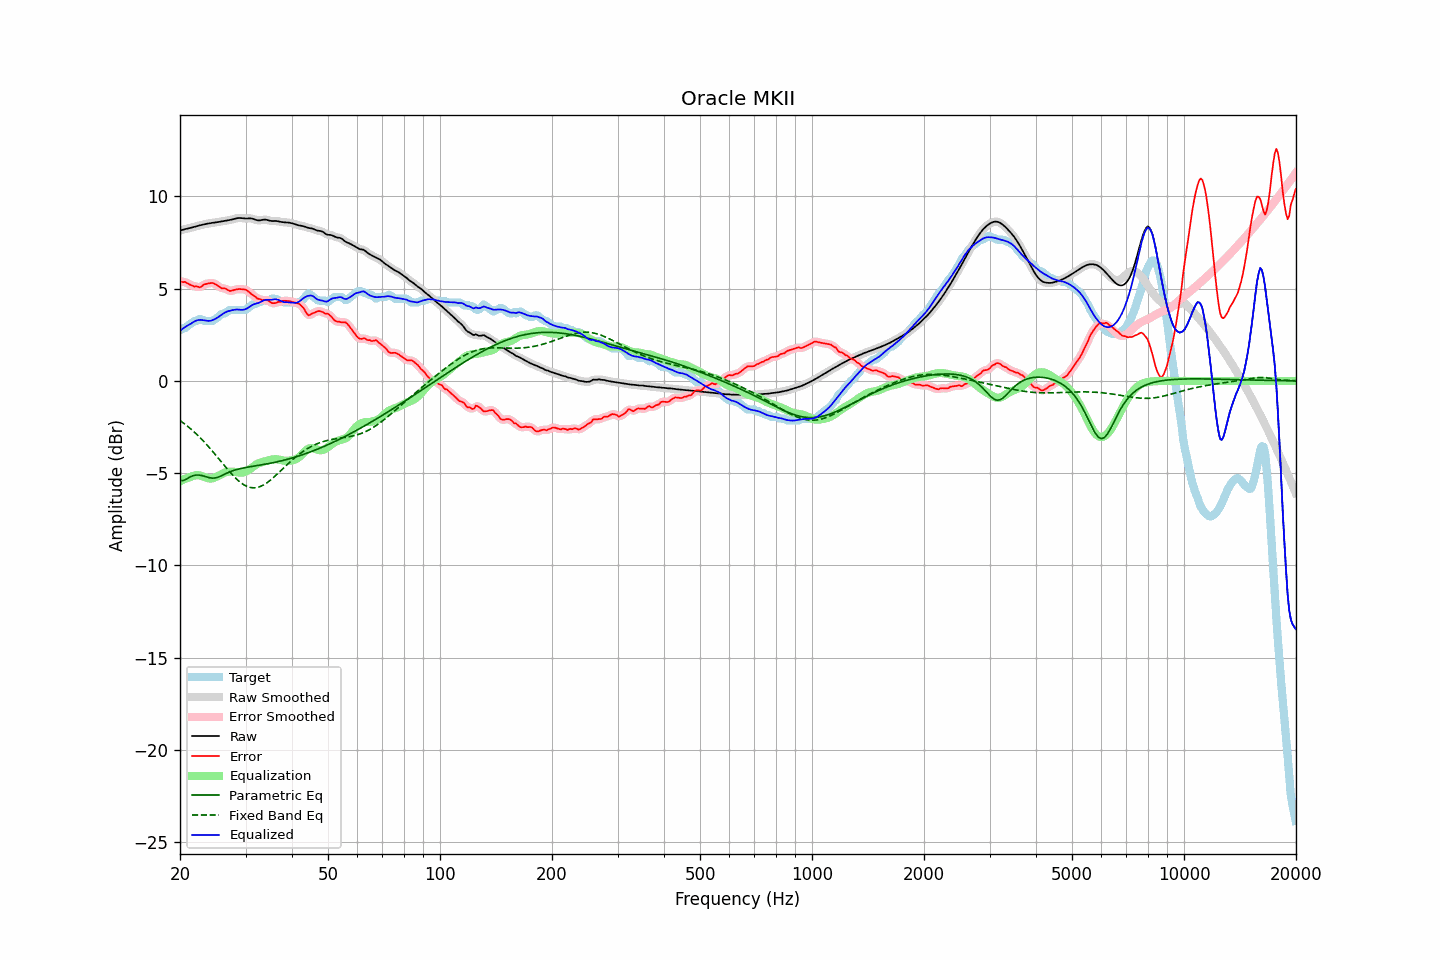

The table this chart was drawn from, first rows:
frequency, raw, error, smoothed, error_smoothed, equalization, parametric_eq, fixed_band_eq, equalized_raw, equalized_smoothed, target
20.00, 8.15, 5.40, 8.15, 5.39, -5.44, -5.40, -2.15, 2.71, 2.71, 2.75
20.20, 8.18, 5.37, 8.18, 5.38, -5.39, -5.40, -2.21, 2.78, 2.78, 2.80
20.40, 8.20, 5.35, 8.20, 5.37, -5.35, -5.40, -2.28, 2.85, 2.85, 2.85
20.61, 8.23, 5.37, 8.22, 5.35, -5.31, -5.36, -2.34, 2.91, 2.91, 2.85
20.81, 8.24, 5.32, 8.24, 5.32, -5.28, -5.32, -2.41, 2.96, 2.96, 2.92
21.02, 8.26, 5.27, 8.26, 5.28, -5.25, -5.27, -2.48, 3.02, 3.02, 2.99
21.23, 8.28, 5.22, 8.28, 5.23, -5.22, -5.22, -2.55, 3.06, 3.06, 3.06
21.44, 8.31, 5.19, 8.31, 5.18, -5.19, -5.18, -2.63, 3.11, 3.11, 3.11
21.66, 8.33, 5.16, 8.33, 5.15, -5.16, -5.14, -2.70, 3.17, 3.17, 3.17
21.87, 8.35, 5.11, 8.35, 5.13, -5.13, -5.12, -2.78, 3.23, 3.23, 3.24
22.09, 8.38, 5.13, 8.38, 5.11, -5.11, -5.10, -2.86, 3.27, 3.27, 3.25
22.31, 8.40, 5.11, 8.40, 5.09, -5.11, -5.10, -2.95, 3.29, 3.29, 3.29
22.54, 8.43, 5.07, 8.43, 5.09, -5.12, -5.11, -3.03, 3.30, 3.30, 3.35
22.76, 8.45, 5.09, 8.45, 5.11, -5.14, -5.12, -3.12, 3.31, 3.31, 3.35
22.99, 8.47, 5.16, 8.47, 5.16, -5.17, -5.14, -3.21, 3.30, 3.30, 3.31
23.22, 8.49, 5.23, 8.49, 5.21, -5.20, -5.17, -3.30, 3.29, 3.29, 3.25
23.45, 8.51, 5.25, 8.51, 5.25, -5.23, -5.19, -3.40, 3.27, 3.27, 3.25
23.69, 8.52, 5.27, 8.52, 5.28, -5.27, -5.22, -3.49, 3.26, 3.26, 3.25
23.92, 8.54, 5.29, 8.54, 5.29, -5.29, -5.24, -3.59, 3.25, 3.25, 3.25
24.16, 8.55, 5.30, 8.55, 5.30, -5.29, -5.26, -3.69, 3.26, 3.26, 3.25
24.40, 8.57, 5.31, 8.57, 5.30, -5.28, -5.27, -3.79, 3.28, 3.28, 3.25
24.65, 8.58, 5.29, 8.58, 5.28, -5.26, -5.27, -3.89, 3.32, 3.32, 3.29
24.89, 8.59, 5.24, 8.59, 5.24, -5.23, -5.26, -4.00, 3.36, 3.36, 3.35
25.14, 8.60, 5.19, 8.60, 5.19, -5.19, -5.24, -4.10, 3.41, 3.41, 3.41
25.39, 8.61, 5.13, 8.62, 5.12, -5.15, -5.21, -4.21, 3.47, 3.47, 3.48
25.65, 8.63, 5.07, 8.63, 5.07, -5.10, -5.17, -4.31, 3.53, 3.53, 3.56
25.91, 8.65, 5.02, 8.65, 5.03, -5.05, -5.13, -4.42, 3.59, 3.59, 3.63
26.16, 8.66, 5.01, 8.66, 5.01, -5.01, -5.09, -4.53, 3.66, 3.66, 3.65
26.43, 8.68, 5.02, 8.68, 5.00, -4.97, -5.05, -4.63, 3.71, 3.71, 3.66
26.69, 8.69, 4.97, 8.69, 4.96, -4.94, -5.01, -4.73, 3.75, 3.75, 3.73
26.96, 8.71, 4.91, 8.71, 4.92, -4.93, -4.97, -4.84, 3.78, 3.78, 3.79
27.23, 8.72, 4.87, 8.72, 4.89, -4.92, -4.93, -4.94, 3.80, 3.80, 3.85
27.50, 8.74, 4.89, 8.74, 4.89, -4.92, -4.90, -5.04, 3.82, 3.82, 3.85
27.77, 8.76, 4.91, 8.76, 4.91, -4.92, -4.87, -5.13, 3.84, 3.84, 3.85
28.05, 8.79, 4.94, 8.79, 4.94, -4.93, -4.84, -5.22, 3.86, 3.86, 3.85
28.33, 8.81, 4.96, 8.81, 4.96, -4.94, -4.81, -5.30, 3.87, 3.87, 3.85
28.62, 8.83, 4.97, 8.82, 4.97, -4.96, -4.79, -5.39, 3.87, 3.86, 3.85
28.90, 8.83, 4.98, 8.83, 4.98, -4.97, -4.77, -5.46, 3.86, 3.86, 3.85
29.19, 8.83, 4.98, 8.83, 4.98, -4.98, -4.75, -5.53, 3.85, 3.85, 3.85
29.48, 8.82, 4.97, 8.82, 4.97, -4.97, -4.73, -5.59, 3.85, 3.85, 3.85
29.78, 8.81, 4.96, 8.81, 4.96, -4.94, -4.71, -5.65, 3.87, 3.87, 3.85
30.08, 8.80, 4.94, 8.81, 4.93, -4.91, -4.69, -5.69, 3.90, 3.90, 3.87
30.38, 8.81, 4.88, 8.81, 4.88, -4.86, -4.68, -5.73, 3.95, 3.95, 3.93
30.68, 8.81, 4.81, 8.81, 4.81, -4.81, -4.66, -5.76, 4.01, 4.00, 4.00
30.99, 8.81, 4.74, 8.81, 4.74, -4.75, -4.65, -5.78, 4.06, 4.06, 4.07
31.30, 8.79, 4.66, 8.79, 4.68, -4.68, -4.63, -5.79, 4.12, 4.11, 4.13
31.61, 8.77, 4.62, 8.77, 4.61, -4.61, -4.62, -5.80, 4.16, 4.15, 4.15
31.93, 8.73, 4.56, 8.74, 4.54, -4.55, -4.60, -5.79, 4.18, 4.18, 4.18
32.24, 8.71, 4.47, 8.71, 4.49, -4.50, -4.59, -5.78, 4.21, 4.21, 4.24
32.57, 8.70, 4.44, 8.70, 4.44, -4.46, -4.58, -5.75, 4.23, 4.24, 4.25
32.89, 8.71, 4.43, 8.71, 4.41, -4.43, -4.56, -5.72, 4.27, 4.27, 4.28
33.22, 8.72, 4.37, 8.72, 4.40, -4.41, -4.55, -5.68, 4.32, 4.32, 4.35
33.55, 8.74, 4.39, 8.74, 4.39, -4.38, -4.53, -5.64, 4.36, 4.36, 4.35
33.89, 8.74, 4.39, 8.74, 4.38, -4.35, -4.52, -5.59, 4.39, 4.39, 4.35
34.23, 8.73, 4.38, 8.73, 4.38, -4.33, -4.50, -5.53, 4.40, 4.40, 4.35
34.57, 8.71, 4.35, 8.71, 4.34, -4.31, -4.48, -5.47, 4.40, 4.40, 4.35
34.92, 8.68, 4.28, 8.68, 4.28, -4.29, -4.47, -5.40, 4.39, 4.40, 4.40
35.27, 8.67, 4.22, 8.67, 4.24, -4.27, -4.45, -5.33, 4.40, 4.40, 4.45
35.62, 8.67, 4.21, 8.67, 4.21, -4.25, -4.43, -5.25, 4.41, 4.41, 4.45
35.97, 8.67, 4.22, 8.67, 4.22, -4.25, -4.41, -5.17, 4.42, 4.42, 4.45
... 635 more rows
